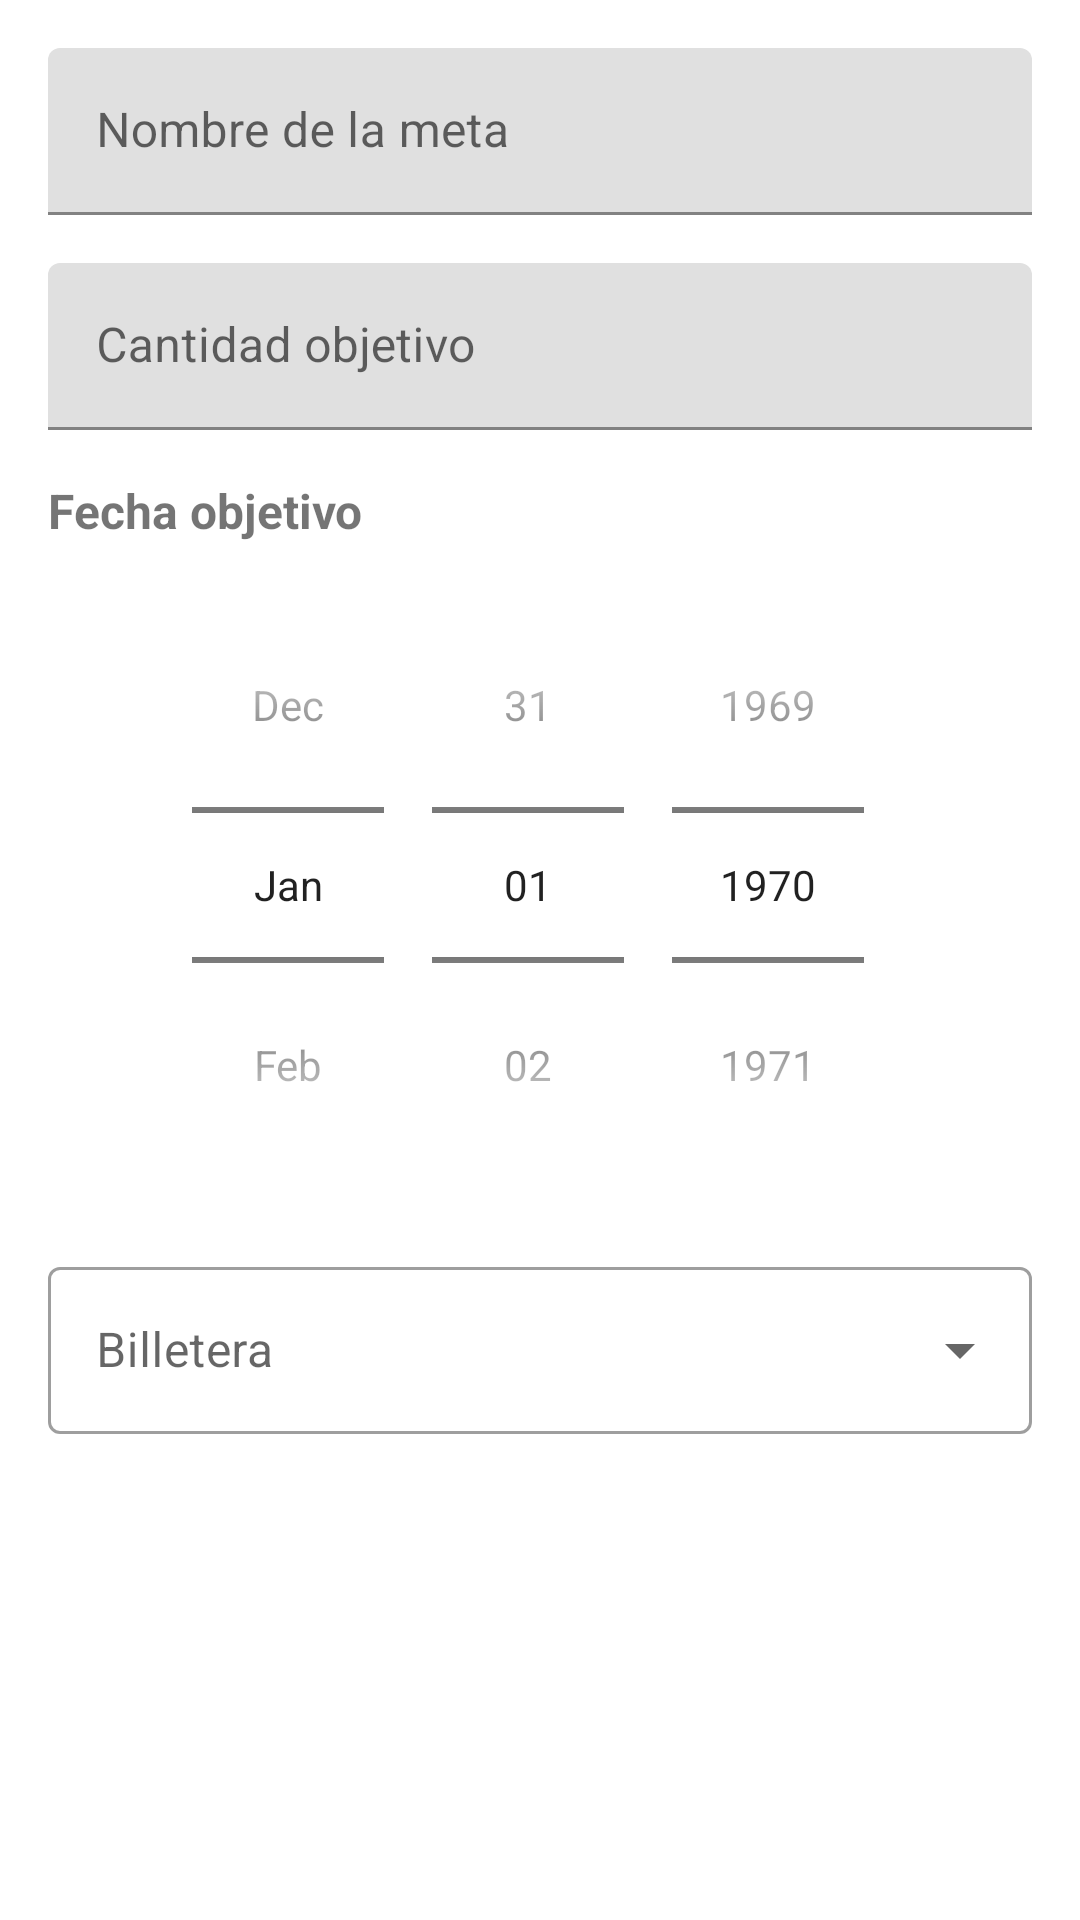

Produce the Android XML layout that renders to this screen, including the resource entries it uses.
<!-- AndroidManifest.xml: application theme Theme.AhorrApp -->
<!-- res/layout/dialog_add_savings_goal.xml -->
<?xml version="1.0" encoding="utf-8"?>
<LinearLayout xmlns:android="http://schemas.android.com/apk/res/android"
    xmlns:app="http://schemas.android.com/apk/res-auto"
    android:layout_width="match_parent"
    android:layout_height="wrap_content"
    android:orientation="vertical"
    android:padding="16dp">

    <com.google.android.material.textfield.TextInputLayout
        android:id="@+id/nameLayout"
        android:layout_width="match_parent"
        android:layout_height="wrap_content"
        android:layout_marginBottom="16dp"
        android:hint="Nombre de la meta"
        app:boxStrokeColor="?attr/colorPrimary">

        <com.google.android.material.textfield.TextInputEditText
            android:id="@+id/nameInput"
            android:layout_width="match_parent"
            android:layout_height="wrap_content"
            android:inputType="text"
            android:maxLines="1" />

    </com.google.android.material.textfield.TextInputLayout>

    <com.google.android.material.textfield.TextInputLayout
        android:id="@+id/targetAmountLayout"
        android:layout_width="match_parent"
        android:layout_height="wrap_content"
        android:layout_marginBottom="16dp"
        android:hint="Cantidad objetivo"
        app:boxStrokeColor="?attr/colorPrimary"
        app:prefixText="$">

        <com.google.android.material.textfield.TextInputEditText
            android:id="@+id/targetAmountInput"
            android:layout_width="match_parent"
            android:layout_height="wrap_content"
            android:inputType="numberDecimal" />

    </com.google.android.material.textfield.TextInputLayout>

    <TextView
        android:layout_width="wrap_content"
        android:layout_height="wrap_content"
        android:layout_marginBottom="8dp"
        android:text="Fecha objetivo"
        android:textSize="16sp"
        android:textStyle="bold" />

    <DatePicker
        android:id="@+id/targetDatePicker"
        android:layout_width="match_parent"
        android:layout_height="wrap_content"
        android:calendarViewShown="false"
        android:datePickerMode="spinner" />

    <com.google.android.material.textfield.TextInputLayout
        android:id="@+id/walletLayout"
        style="@style/Widget.MaterialComponents.TextInputLayout.OutlinedBox.ExposedDropdownMenu"
        android:layout_width="match_parent"
        android:layout_height="wrap_content"
        android:layout_marginTop="16dp"
        android:hint="Billetera">

        <AutoCompleteTextView
            android:id="@+id/walletInput"
            android:layout_width="match_parent"
            android:layout_height="wrap_content"
            android:inputType="none" />
    </com.google.android.material.textfield.TextInputLayout>

</LinearLayout>
<!-- resources referenced by this layout -->
<resources>
  <style name="Theme.AhorrApp" parent="Theme.MaterialComponents.DayNight.DarkActionBar">
          
          <item name="colorPrimary">@color/primary_500</item>
          <item name="colorPrimaryVariant">@color/primary_700</item>
          <item name="colorOnPrimary">@color/white</item>
          
          <item name="colorSecondary">@color/secondary_200</item>
          <item name="colorSecondaryVariant">@color/secondary_700</item>
          <item name="colorOnSecondary">@color/black</item>
          
          <item name="android:statusBarColor">?attr/colorPrimaryVariant</item>
          
          <item name="android:windowAnimationStyle">@null</item>
      </style>
  <color name="primary_500">#4CAF50</color>
  <color name="primary_700">#388E3C</color>
  <color name="white">#FFFFFFFF</color>
  <color name="secondary_200">#81C784</color>
  <color name="secondary_700">#2E7D32</color>
  <color name="black">#FF000000</color>
</resources>
